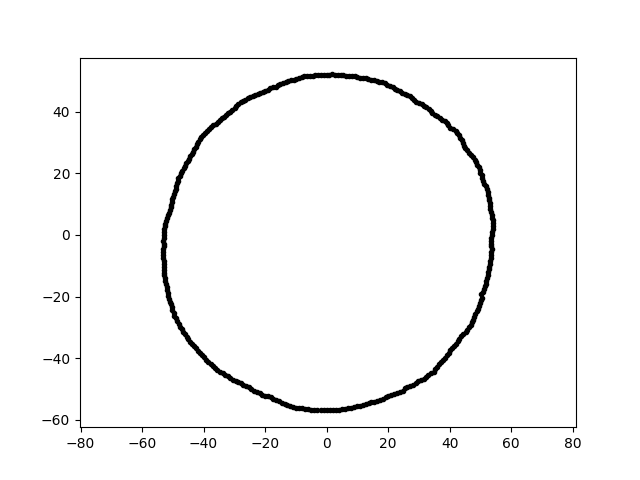

The table this chart was drawn from, first rows:
-1.046604650458338005e-14, -5.697450351600831908e+01, 1.000000000000000000e+01
3.189667417087146974e-15, 5.209122204553864321e+01, 1.000000000000000000e+01
-5.029384703648951671e+01, -2.345240603119113132e+01, 1.000000000000000000e+01
9.088683530028850655e+00, 5.154448566811150556e+01, 1.000000000000000000e+01
5.413772546005514386e+01, 2.837237966796450461e+00, 1.000000000000000000e+01
-4.210546172464146508e+01, 2.948256169939434912e+01, 1.000000000000000000e+01
5.119773956212249999e+01, 1.663515398633629161e+01, 1.000000000000000000e+01
-1.248311033714348817e+01, 5.006702093143930199e+01, 1.000000000000000000e+01
-2.319743994326411851e+01, 4.552753933347496940e+01, 1.000000000000000000e+01
-9.856358328665736579e+00, 5.070656782257972850e+01, 1.000000000000000000e+01
-8.905343931638082466e+00, -5.622612873708208525e+01, 1.000000000000000000e+01
-4.510675193428711083e+01, 2.398368543507509898e+01, 1.000000000000000000e+01
5.165718534848698340e+01, 1.579318647882925220e+01, 1.000000000000000000e+01
-8.998927290274275848e+00, 5.103545273739416643e+01, 1.000000000000000000e+01
4.631173895918394834e+01, 2.673809495472452724e+01, 1.000000000000000000e+01
-1.661498104133982423e+01, 4.825340867263669509e+01, 1.000000000000000000e+01
-4.117199862523265352e+01, -3.839350984446850390e+01, 1.000000000000000000e+01
-5.950868387522287861e+00, -5.661873065799899507e+01, 1.000000000000000000e+01
7.271910497556381081e+00, 5.174233177820055118e+01, 1.000000000000000000e+01
5.372020489624781447e+01, 5.646221053935574830e+00, 1.000000000000000000e+01
-4.018125557494015965e+01, 3.253813919831440415e+01, 1.000000000000000000e+01
-3.060923892234928800e+01, 4.061983200564551311e+01, 1.000000000000000000e+01
-1.906340084274194524e+01, -5.237626335344573647e+01, 1.000000000000000000e+01
4.294440972710182791e+01, 3.236093387913141584e+01, 1.000000000000000000e+01
5.308742156600434470e+01, -8.408221553004329607e+00, 1.000000000000000000e+01
-1.748748529857810396e+01, 4.804647098088802437e+01, 1.000000000000000000e+01
-2.642523633904744784e+01, 4.397897865533997930e+01, 1.000000000000000000e+01
-5.296184305268641168e+01, -9.244524092027173179e-01, 1.000000000000000000e+01
4.507093520263101283e+01, 2.816344607001533262e+01, 1.000000000000000000e+01
-3.633301742998161643e+01, -4.330000405196862800e+01, 1.000000000000000000e+01
-1.833257454898837580e+01, 4.775798948525351761e+01, 1.000000000000000000e+01
2.974561297812914518e+01, -4.760293153639168651e+01, 1.000000000000000000e+01
-5.432522062527106677e+00, 5.168699480848782457e+01, 1.000000000000000000e+01
5.358515986641966578e+01, 6.579430325110284805e+00, 1.000000000000000000e+01
5.341388308882133629e+01, 7.506831713998900923e+00, 1.000000000000000000e+01
1.176389396636101736e+01, -5.534476975885393557e+01, 1.000000000000000000e+01
-4.564842217997694718e+01, 2.325903282996421240e+01, 1.000000000000000000e+01
-1.909549546138952536e+01, 4.726300977595575858e+01, 1.000000000000000000e+01
-4.499046889284812778e+01, -3.390275005022948562e+01, 1.000000000000000000e+01
3.593356311928837243e+01, -4.282395294212273740e+01, 1.000000000000000000e+01
-5.095369192314357321e+01, -2.162855901427717598e+01, 1.000000000000000000e+01
-2.979271437866082728e+00, -5.684788553576677828e+01, 1.000000000000000000e+01
-4.670078951158721736e+01, -3.150008026883103440e+01, 1.000000000000000000e+01
1.625595673092914595e+01, 5.003069041181387888e+01, 1.000000000000000000e+01
-1.728250855124935725e+01, -5.319009204927066037e+01, 1.000000000000000000e+01
-2.072661989807235372e+01, 4.655275048980535502e+01, 1.000000000000000000e+01
1.446978843399261372e+01, 5.046214918402797167e+01, 1.000000000000000000e+01
4.953390106636061319e+01, -2.309803740553599027e+01, 1.000000000000000000e+01
-4.617090021489801899e+01, 2.251905267822829160e+01, 1.000000000000000000e+01
-3.920370149396229209e+01, -4.059662130979459249e+01, 1.000000000000000000e+01
-4.121092835902736340e+01, 3.105466197344115287e+01, 1.000000000000000000e+01
-2.443560163029501453e+01, -5.010040789389513094e+01, 1.000000000000000000e+01
8.174694687402929816e+00, 5.161299096459625702e+01, 1.000000000000000000e+01
-8.125920985172777833e+00, 5.130504592826436294e+01, 1.000000000000000000e+01
-9.893874886015741055e+00, -5.611095276663331788e+01, 1.000000000000000000e+01
5.240289567060759168e+01, -1.209816173321479660e+01, 1.000000000000000000e+01
-4.817551327876973488e+01, 1.849284691709080164e+01, 1.000000000000000000e+01
2.301183264012443530e+01, 4.718124886382696559e+01, 1.000000000000000000e+01
-3.547276766069535370e+01, 3.673312622669982375e+01, 1.000000000000000000e+01
3.737581601692399857e+01, 3.737581601692399857e+01, 1.000000000000000000e+01
-4.971092444516786912e+01, -2.532898112270773794e+01, 1.000000000000000000e+01
... 299 more rows
